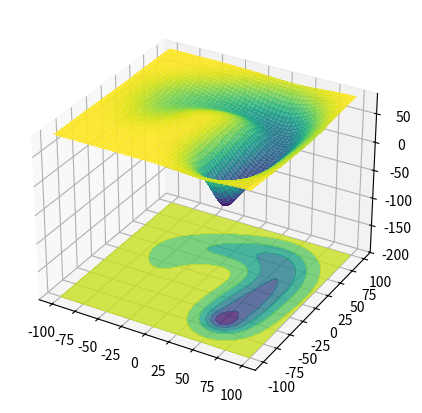

The matplotlib source for this figure: (Note: this script raises an exception after producing the figure.)
from math import *
import numpy as np

class Simplex:
    def __init__(self,efunc,pars,dpars,max_iter = 10000, chi2_stop = 1e-5, chi2_stop_mode = 0, apars = None, 
                 debug = 0, record = 0, silent = False):
        self.func = efunc                             # the function to be minimized, func(pars, apars)
        self.pars = np.array(pars, dtype = float)    # parameters to change []
        self.dpars = np.array(dpars, dtype = float)  # initial span for each parameter [], some can be zero to fix them
        self.apars = apars                           # additional parameters to pass to func as is, could be x and y arrays or whatever
        self.max_iter = max_iter                     # max number of iterations to avoid stalling
        self.chi2_stop_mode = chi2_stop_mode         # mode of stopping when chi2 reaches target
                                                     # 0 - do not use, run to max_iter iterations
                                                     # 1 - use absolute value of chi2 < stop_chi2
                                                     # 2 - when the simplex size along chi2 < stop_chi2
                                                     # 3 - when the ratio of simplex size along chi2 over best chi2 < stop_chi2
        self.chi2_stop = chi2_stop
        
        self.silent = silent   # set to False to not print iteration #
        self.debug = debug     # record all steps in minimization into  string for future inspection
        self.debug_string = "" # debug level = 0: dont record, 1 - 1 record per iteration, 2 - all steps in iteration
        self.record = record   # record simplex positions for future access, same 0,1,2
        self.simp_record = []
        self.chi2_record = []
        self.action_record = []
        self.iter_record = []
        return
        
    def init_simplex(self): # initialize simplex, i.., build initial simplex in parameter space
        self.ind = np.nonzero(self.dpars) # only change these! ind will have llist of indices that need to be changed
        self.p = self.pars[self.ind]      # array of pars to change
        self.d = self.dpars[self.ind]     # initial change values for them
        # build initial simplex
        self.simp = [self.p]      # first vertex is just initial values for fitting parameters
        for i in range(0,len(self.p)): # add oter verteces
            s = self.p.copy()
            s[i] += self.d[i]          # make new vertex by adding d-value to the parameter
            self.simp.append(s.copy()) # append new vertex
        self.simp = np.array(self.simp)         # size is N+1, where N is the number of parameters to change
        self.N = len(self.simp)
        return self.simp,self.N                 # returns simplex and number of verteces, if 1 then there are nothing to fit
    
    def func1(self,simp):  # call external function to calculate chi2 and retun chi2 value to be minimized
        p = self.pars.copy()       # make a copy of the initial parameters
        p[self.ind] = simp         # replace the changing parameters with new simplex vertex
        args = (p,) + self.apars   # make a list of p and append extra arguments in apars tuple, default apars = (), no extras
        chi2 = self.func(*args)    # call function with p and extra arguments (if apars was not an empy tuple, ())
        return chi2
    
    def get_chi2(self,simp):          # finds chi2 values for each simplex vertex (array)
        chi2 = np.zeros(len(simp))
        for i in range(len(chi2)):
            chi2[i] = self.func1(simp[i])   # simp[i] contains list of chnging parameters for vertex i
        return chi2

    def debug_record(self,txt,level = 0):
        if level >0 and level <= self.debug: self.debug_string = self.debug_string + txt 
        return
    
    def record_simp(self,simp,chi2,iteration,action,level = 0):
        if level > 0 and level <= self.record:
            self.simp_record.append(simp.copy())
            self.chi2_record.append(chi2.copy())
            self.iter_record.append(iteration)
            self.action_record.append(action)
        return
      
    def minimize(self):             # search minimum of functio, simplex motion strategy
        simp,n = self.init_simplex()
        if n <= 1: return           # only 1 vertex, no parameters to fit        
        simp = self.simp.copy()       
        for i in range(self.max_iter):
            chi2 = self.get_chi2(simp)
            self.record_simp(simp,chi2,i,f'Iteration {i} initialized',1)  # record this simplex
            self.debug_record(f'\n  ****** Iteration {i} initialized ******\nSimplex = \n{simp}\nchi2=\n{chi2}',1)
            # find best and worst verteces
            mi = np.argmin(chi2)
            ma = np.argmax(chi2)   
            if self.silent == False: print(f'\rIteration = {i}: {chi2[mi]:.5g}',end = '')
            
            if self.chi2_stop_mode == 1:
                if chi2[mi] < self.chi2_stop: break
            elif self.chi2_stop_mode == 2:
                if chi2[ma]-chi2[mi] < self.chi2_stop: break  
            elif self.chi2_stop_mode == 3:
                if chi2[mi] == 0: break
                if (chi2[ma]-chi2[mi])/chi2[mi] < self.chi2_stop: break
                    
            # reflect the worst point in respect of the best vertex
            simp_r = simp.copy()
            simp_r[ma] = 2*simp[mi] - simp[ma] # substitute the worst point with the new one
            chi2_r = self.get_chi2(simp_r)
            self.debug_record(f"\nreflect {ma} around {mi}\nSimplex = \n{simp_r}\nchi2=\n{chi2_r}",2)
            self.record_simp(simp_r,chi2_r,i,'reflect',2)
            
            if chi2_r[ma] < chi2[mi]: # the reflected point is better that previous best: increase simplex in this direction
                simp_i = simp.copy()
                simp_i[ma] = 3*simp[mi] - 2*simp[ma] # substitute the worst point with the new one
                chi2_i = self.get_chi2(simp_i)
                self.debug_record(f'\nreflected {ma} is better than best {mi}: expand\nSimplex = \n{simp_i}\nchi2=\n{chi2_i}',2)
                self.record_simp(simp_i,chi2_i,i,'reflected is much better, expand...',2)
                    
                if chi2_i[ma] < chi2_r[ma]: #if the doubly reflected point is better than singly - keep it and go to next iteration
                    self.debug_record(f' - Expanded!\nSimplex = \n{simp_i}\nchi2=\n{chi2_i}',2)
                    self.record_simp(simp_i,chi2_i,i,'Expanded!',2)
                    simp = simp_i
                    continue
                else: 
                    simp = simp_r
                    self.debug_record(f' Expanded is not better, revert\nSimplex = \n{simp_r}\nchi2=\n{chi2_r}',2)
                    self.record_simp(simp_r,chi2_r,i,'not better, revert!',2)
                    continue
                    
            elif chi2_r[ma] >= chi2[ma]: # the reflected point is even worse than the original: contract!
                simp[ma] = (simp[mi] + simp[ma])/2
                chi2 = self.get_chi2(simp)
                self.debug_record(f'\n  Reflection is worse, contract simplex!\nSimplex = \n{simp}\nchi2=\n{chi2}',2)
                self.record_simp(simp,chi2,i,'Reflection is worse: contract simplex',2)
                continue
            else: 
                simp = simp_r
                self.debug_record(f'\nPoint is better, keep reflected, Simplex = \n{simp}\nchi2=\n{chi2}',2)
                self.record_simp(simp,chi2,i,'Better, keep reflected',2)                
                
        chi2 = self.get_chi2(simp)
        mi = np.argmin(chi2)
        self.record_simp(simp,chi2,i,f'DONE! ',2)
        p = self.pars.copy()
        p[self.ind] = simp[mi]
        
        return p,chi2[mi],i,simp,chi2

#def func(p):
#    return (p[0]-10.)**2 + (p[1]-10.)**2

v = np.array([[-50.,-50.,20.],[-55.,-30.,20.],[-45.,-10.,20.],[-55.,10.,20.],[-50.,30.,20.],
              [-30.,40.,20.],[-10., 50.,20.],[10, 55, 20],[30,60,20],[50,60,20],
              [60,40,20],[60,20,20],[60,0,20],[55,-20,20],[55,-40,20],[50,-60,20],[50,-60,10]])
    
def func(p):
    z = 0
    p1, p2 = p[0], p[1]
    for i in range(len(v)):
        x,y,s = float(v[i][0]), float(v[i][1]), float(v[i][2])
        z = z - exp(-1/2*((p1-x)/s)**2) * exp(-1/2*((p2-y)/s)**2) * float(i)*2
    return z + 84.23628495 + 7.3751e-8


x = np.arange(-100.,100.,1.)
y = x.copy()
surf = np.zeros((len(x),len(y)))
for i in range(len(x)):
    for j in range(len(y)):
        surf[j][i] = func([x[i],y[j]])


import matplotlib.pyplot as plt      # set of functions for drawing graphs

X, Y = np.meshgrid(x, y)
fig = plt.figure(figsize=(5,5),dpi=100)
#ax = fig.add_subplot(111, projection='3d')
ax = plt.axes(projection = '3d')
surfplot = ax.plot_surface(X, Y, surf, cmap='viridis', linewidth=0, antialiased=False, alpha=0.8)
zmin = -200 #np.min(surf) - 1
zmax = np.max(surf) + 1
ax.set_zlim(zmin,zmax)
ax.contourf(X, Y, surf, zdir='z', offset=zmin, cmap='viridis', alpha=0.8)

from math import *
import matplotlib.pyplot as plt      # set of functions for drawing graphs
from matplotlib.animation import FuncAnimation  # set of functions to create animations using set of plots
from IPython.display import HTML, display, clear_output     # to export instructions in html format (inline Jupiter output)
import matplotlib

matplotlib.rcParams['animation.embed_limit'] = 500

par = [-70.4321,-75.12123]
dpar = [27.1212,11.23451]

s = Simplex(func,par,dpar,max_iter = 200,chi2_stop_mode = 2,chi2_stop = 1e-5,record = 2,debug = 2,apars = ()) 
s.minimize()

        
fig = plt.figure(figsize=(5,5),dpi=100)
ax = plt.axes()
#ax.set_aspect('equal')
imshow = plt.imshow(surf, extent = (x[0],x[-1],y[0],y[-1]), origin='lower', cmap='viridis') # 2D color map of wavefunction
#plt.plot(v[:,0],v[:,1]) # plot path
X, Y = np.meshgrid(x, y)
contmax=np.max(surf)
contstep = contmax/50
plt.contour(X, Y, surf, levels=np.arange(contstep/2,contmax,contstep), colors='white', linestyles='solid',linewidths = 0.3)

line_simp, = plt.plot([-20,],[-20],color = 'red')
#scat, = plt.scatter([0,0,0],[0,0,0],c = [0,.5,1],cmap = 
text_handle = plt.text(-90,90,'Iter 0')
text_action = plt.text(-90,80,'Action')
text_extra = plt.text(-90,60,'.',fontsize=8)

def plotsimp(simp,chi2,i,action,frame):
    #global seq2
    #seq2 = seq2 + f'{frame}: i{i}, {simp[0]}, {simp[1]}, {simp[2]} \n'
    simp1 = np.append(simp,[simp[0]],axis=0)
    line_simp.set_data(simp1[:,0],simp1[:,1])
    text_handle.set_text(f'{frame}:Iter {i}: chi2 = {np.min(chi2):.5g}')
    text_action.set_text(action)
    text_extra.set_text(f'{simp}')
    #display.display(fig)
    #time.sleep(.01)
    #display.clear_output(wait=True)
    
def update(i):
    print(f'\rFrame {i} of {len(s.simp_record)}: chi2={s.chi2_record[i]}       ',end = '')
    plotsimp(s.simp_record[i],s.chi2_record[i],s.iter_record[i],s.action_record[i],i)
    
ani = FuncAnimation(fig, update, frames=len(s.simp_record), interval=200, blit=False) # setting blit=True does not replot map!
#ani.fargs = (ani,)
plt.close()

save_mp4 = False
show_html = True
if save_mp4 == True:
    name = 'simplex1'
    print(f'\nMaking MP4 animation: {name}.mp4')
    from matplotlib.animation import writers
    Writer = writers['ffmpeg']
    writer = Writer(metadata=dict(artist='Sergei Savikhin', genre = 'Minimum Search', title = 'Simplex method'),fps = 5)
    ani.save(name+'.mp4', writer = writer)
    print('done')

if show_html == True:
    print('\nMaking jshtml animation:\n')
    anim = ani.to_jshtml()
    print('done')
    display(HTML(anim))


from math import *
import matplotlib.pyplot as plt      # set of functions for drawing graphs
from matplotlib.animation import FuncAnimation  # set of functions to create animations using set of plots
from IPython.display import HTML, display, clear_output     # to export instructions in html format (inline Jupiter output)
import matplotlib

matplotlib.rcParams['animation.embed_limit'] = 100

def func(p,x): # generate sum of gaussians along x-axis (array). p = [pos1,width1,amp1, pos2,width2,amp2, ...]
    pos, width, amp = [], [], []   # the number of parameters /3 = number of gaussians to add
    for i in range(0,len(p),3):
        pos.append(p[i]);   width.append(p[i+1]); amp.append(p[i+2]) # to make the use more transparent
    y = np.zeros(len(x)) # will collect the sum here
    for i in range(len(pos)):
        y = y + amp[i]*np.exp(-1/2*((pos[i]-x)/width[i])**2)
    return y

last_chi2 = 1.e30  # this remembers the chi2 for the last call to this function
def efunc(p,x,y,line = None,txt = None): # calculate chi2 for given set of parameters, called by simplex
    global last_chi2
    # calculate theoretical function
    yy = func(p,x)
    chi2 = sqrt(np.sum((yy - y)**2)/len(x))
    # plot it!
    if chi2 < last_chi2:  # the chi2 improved from the last plot, replot the fit (animation), if line and txt are given
        if line != None: line.set_data(x,yy)
        if txt != None: txt.set_text(f'chi2 = {chi2}    ')
        display(plt.gcf())  # this and the next line replot in display in real time (we do not use animation class here)
        clear_output(wait=True)
        last_chi2 = chi2
    return chi2

x = np.arange(0.,100.,1.)

y = func(p = [30.,5.,2.,  60.,10.,1.], x = x) # get theoretical curve
y_exp = np.random.normal(loc=y,scale=.1,size = (len(x))) # add random noise to mimic experiment, this will be the data to fit

# Create plot
fig = plt.figure(figsize=(5,5),dpi=100)
ax = plt.axes()
plt.scatter(x,y_exp,s=20,c='red') # use scatterplot to show the experimental data (with noise)
plt.plot(x,y,color = 'green')     # plot the original data without noise
plt.xlim(np.min(x),np.max(x))
ymi, yma = np.min(y_exp),np.max(y_exp)
ad = (yma-ymi)/10
plt.ylim(ymi-ad,yma+ad*2) # redefine y-limits 
line_fit, = plt.plot([],[],color = 'blue') # this will be the current best fit, replotted in efunc
text = plt.text(0,yma+ad,'')               # this is the placeholder for some text printed on plot in efunc

p = [29.,4.,2.1,  61., 11., 0.9] # if I make reasonable initial guess
#p = [25.,4.,1.5,  55., 8., 0.9]  # bad guess
#p = [20.,14.,1.5,  75., 5., 0.9]  # very bad guess
dp = [2.,.5,.3,   5.,  .4, .1]    # initial parameter changes (initial simplex size)
plt.plot(x,func(p,x),color = 'gray')  # plot the initial guess
iter_total = 0
chi2_stop = 1e-2
for mumu in range(8): # we will run simplex several times back-to-back to get out of local minima (if any)
    s = Simplex(efunc,p,dp,apars = (x,y_exp,line_fit,text),max_iter = 1000,
                chi2_stop_mode = 3, chi2_stop = chi2_stop,silent = True)
    p,chi2best,iterations,simp,chi2 = s.minimize() # we will set 'initial' parameters to the best fit in this run
    iter_total += iterations
    chi2_stop /= 3. # decrease stopping simplex size for each next iteration as we are getting closer


print(f'\nNoise added: chi2 = {efunc([30.,5.,2.,60.,10.,1.],x,y_exp)}')
print(f'best pars: {p}')
print(f'chi2 = {chi2best}')
print(f'Iter_total = {iter_total}')




